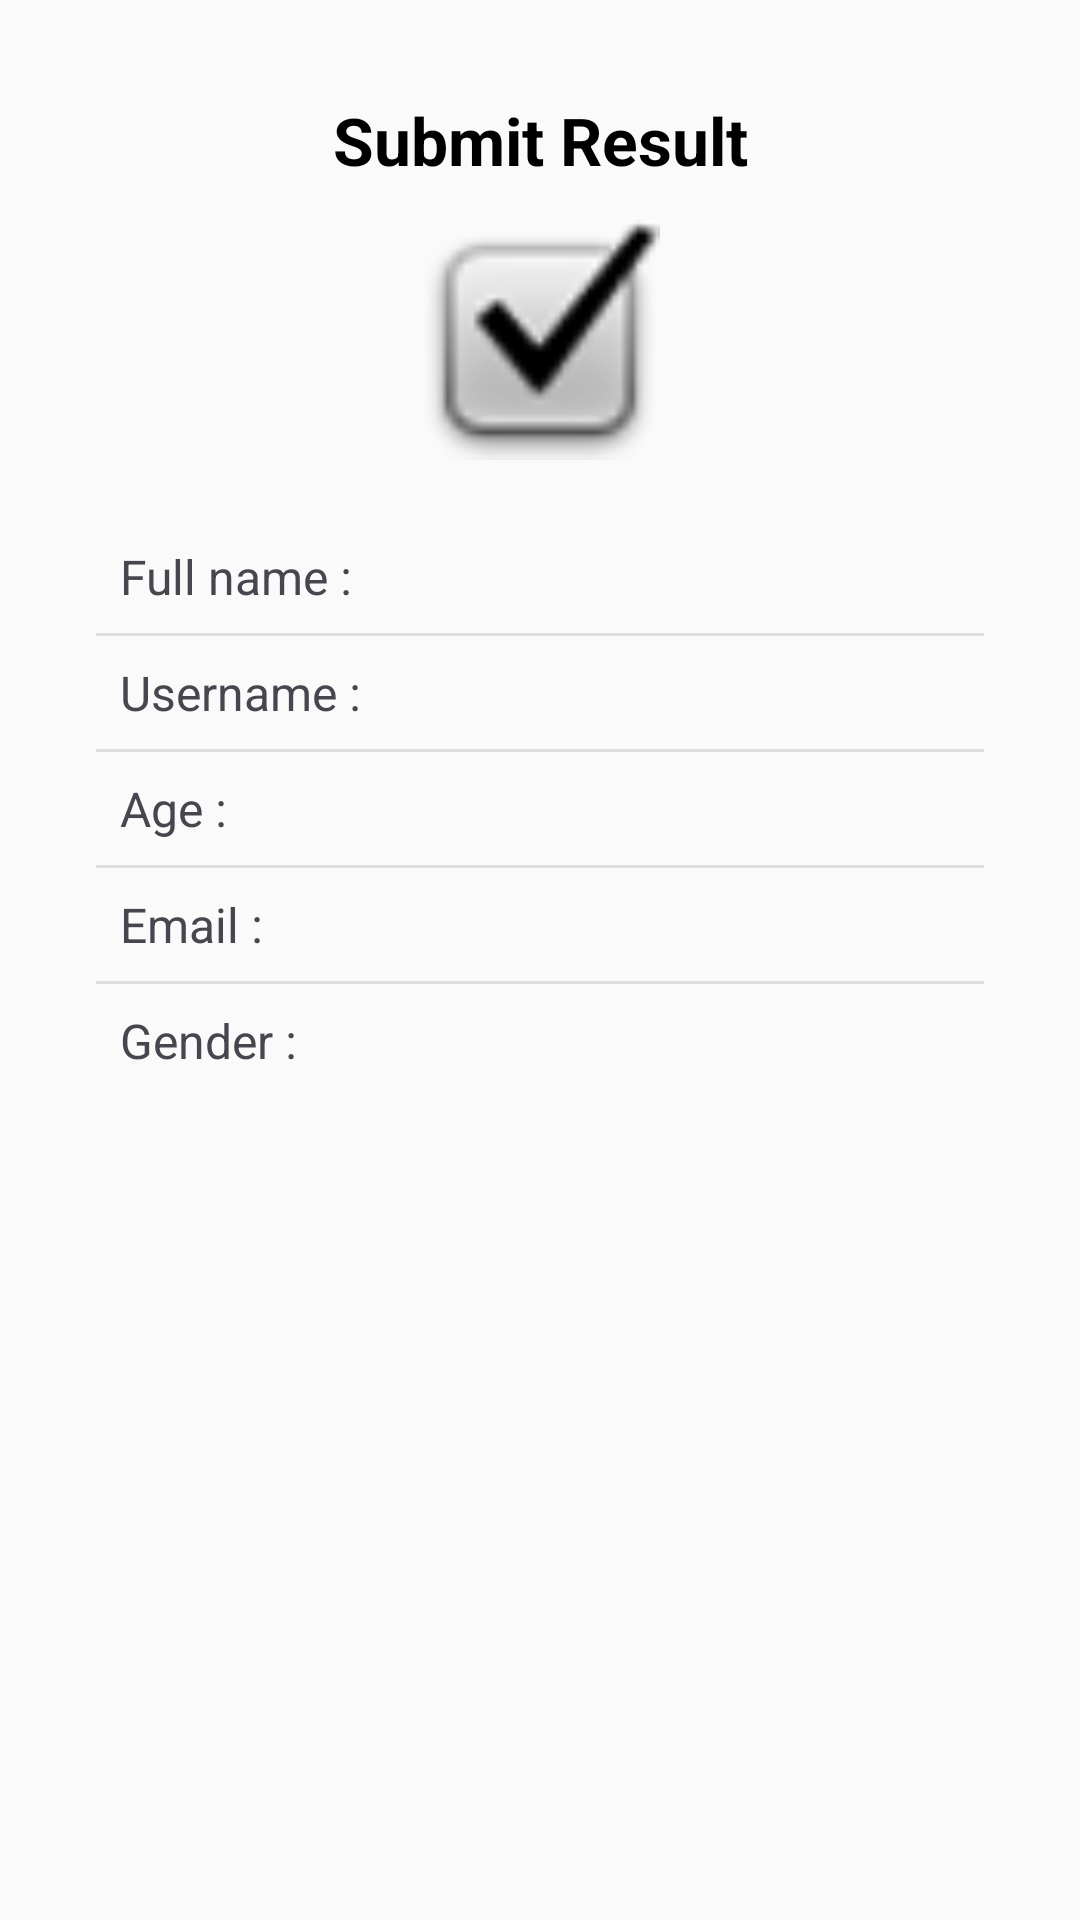

Layout XML and referenced resources for this Android screen:
<!-- AndroidManifest.xml: application theme Theme.Vegli -->
<!-- res/layout/activity_result.xml -->
<?xml version="1.0" encoding="utf-8"?>
<ScrollView xmlns:android="http://schemas.android.com/apk/res/android"
    xmlns:tools="http://schemas.android.com/tools"
    android:layout_width="match_parent"
    android:layout_height="match_parent"
    android:padding="16dp"
    android:background="#FAFAFA">

    <LinearLayout
        android:layout_width="match_parent"
        android:layout_height="wrap_content"
        android:orientation="vertical"
        android:padding="16dp"
        android:background="@drawable/rounded_box"
        android:elevation="4dp">

        <TextView
            android:layout_width="match_parent"
            android:layout_height="wrap_content"
            android:text="Submit Result"
            android:textSize="22sp"
            android:textStyle="bold"
            android:gravity="center"
            android:textColor="#000000"
            android:layout_marginBottom="12dp" />

        <ImageView
            android:layout_width="80dp"
            android:layout_height="80dp"
            android:layout_gravity="center"
            android:layout_marginBottom="20dp"
            android:src="@android:drawable/checkbox_on_background"
            android:tint="@color/cardview_shadow_end_color"
            tools:ignore="UseAppTint" />

        <TextView
            android:id="@+id/tvFullname"
            android:layout_width="match_parent"
            android:layout_height="wrap_content"
            android:text="Full name :"
            android:textSize="16sp"
            android:padding="8dp" />

        <View
            android:layout_width="match_parent"
            android:layout_height="1dp"
            android:background="#DDDDDD" />

        <TextView
            android:id="@+id/tvUsername"
            android:layout_width="match_parent"
            android:layout_height="wrap_content"
            android:text="Username :"
            android:textSize="16sp"
            android:padding="8dp" />

        <View
            android:layout_width="match_parent"
            android:layout_height="1dp"
            android:background="#DDDDDD" />

        <TextView
            android:id="@+id/tvAge"
            android:layout_width="match_parent"
            android:layout_height="wrap_content"
            android:text="Age :"
            android:textSize="16sp"
            android:padding="8dp" />

        <View
            android:layout_width="match_parent"
            android:layout_height="1dp"
            android:background="#DDDDDD" />

        <TextView
            android:id="@+id/tvEmail"
            android:layout_width="match_parent"
            android:layout_height="wrap_content"
            android:text="Email :"
            android:textSize="16sp"
            android:padding="8dp" />

        <View
            android:layout_width="match_parent"
            android:layout_height="1dp"
            android:background="#DDDDDD" />

        <TextView
            android:id="@+id/tvGender"
            android:layout_width="match_parent"
            android:layout_height="wrap_content"
            android:text="Gender :"
            android:textSize="16sp"
            android:padding="8dp" />

    </LinearLayout>
</ScrollView>
<!-- resources referenced by this layout -->
<resources>
  <style name="Theme.Vegli" parent="Base.Theme.Vegli" />
  <style name="Base.Theme.Vegli" parent="Theme.Material3.DayNight.NoActionBar">
          
          
      </style>
</resources>
